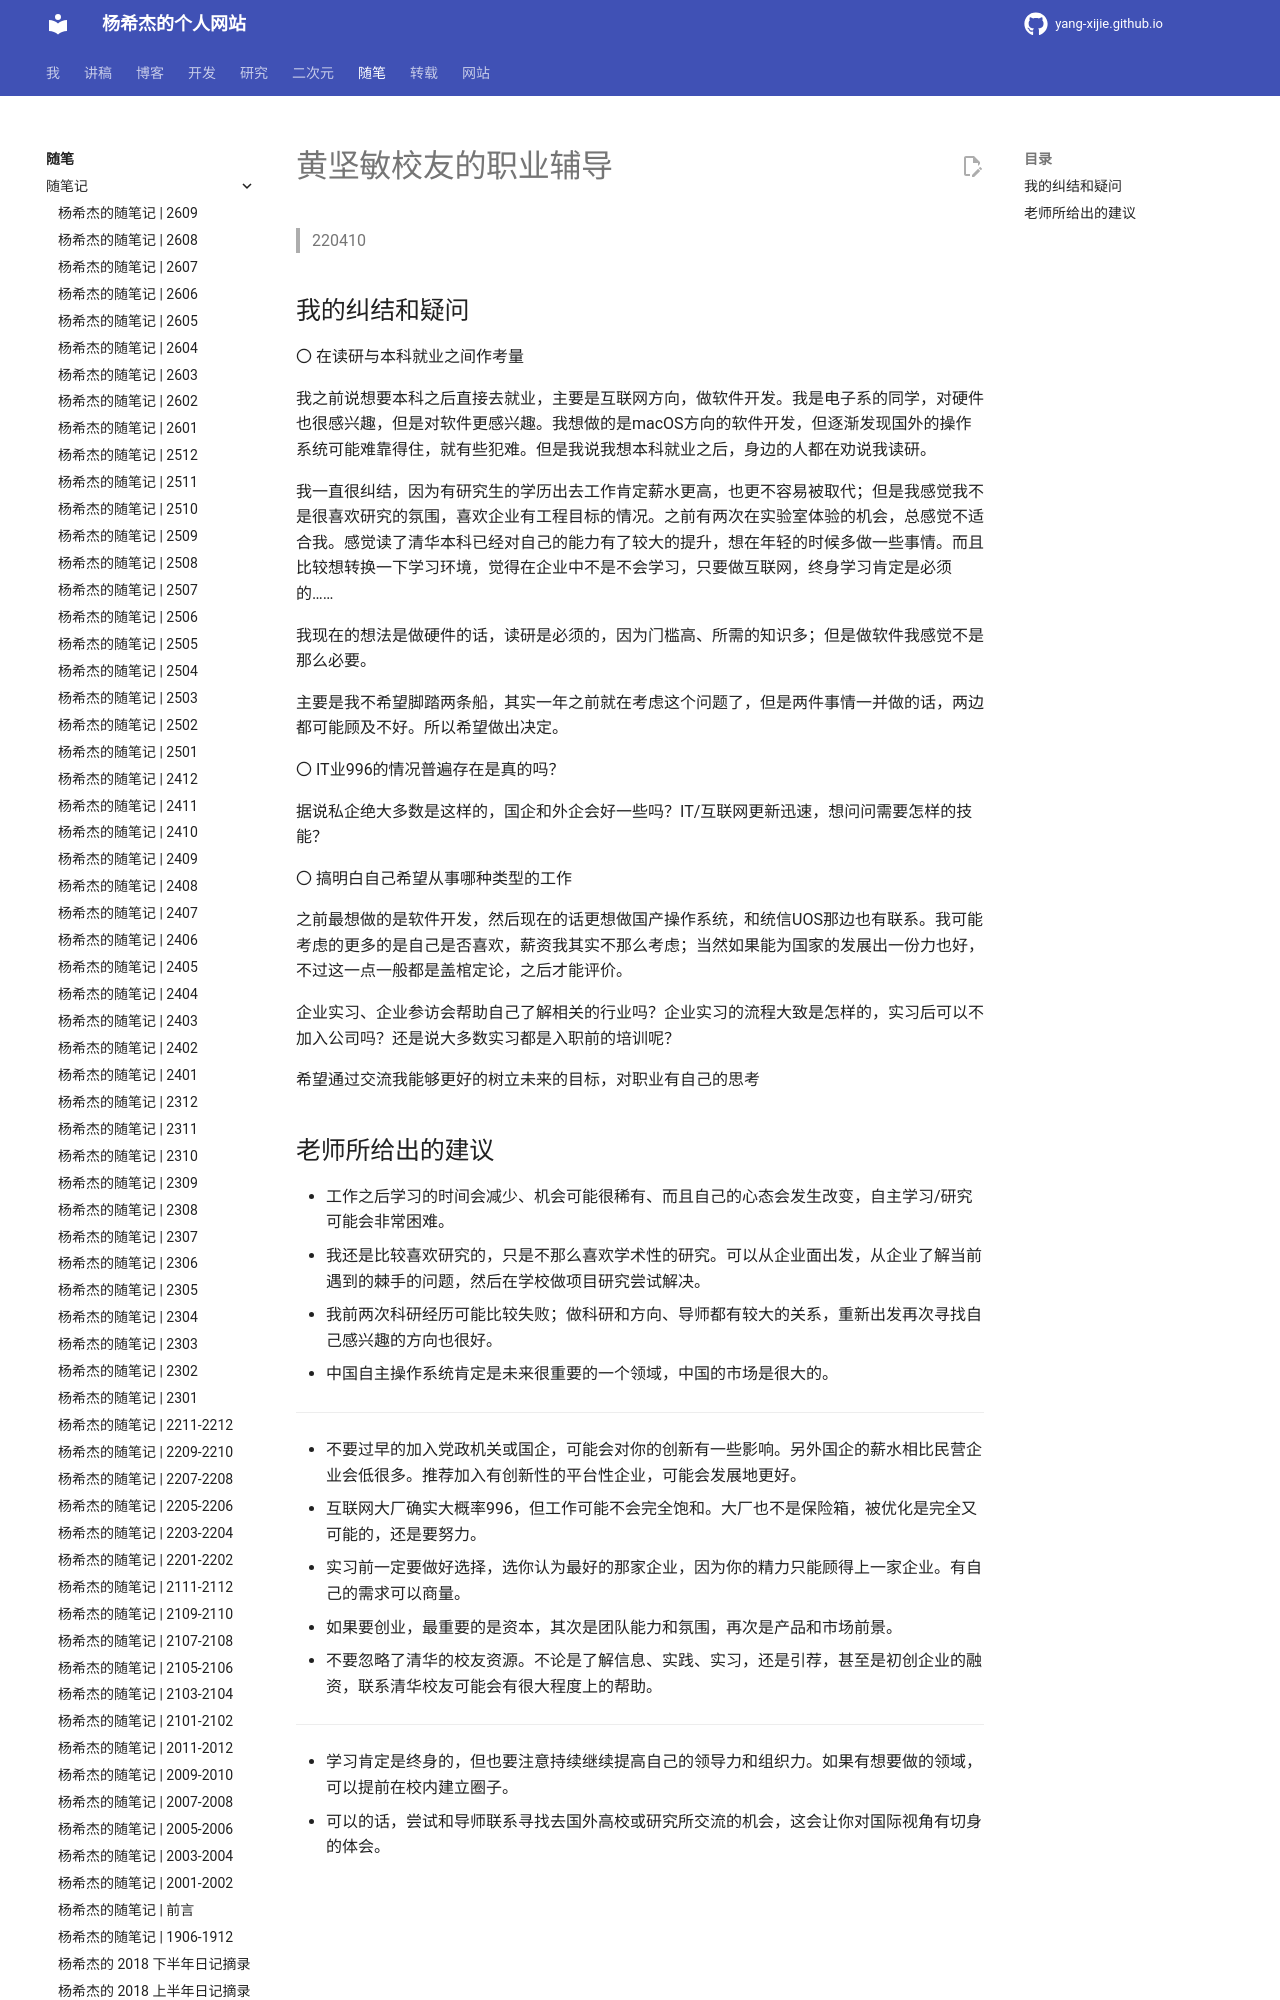

repository: Yang-Xijie/yang-xijie.github.io · page: ESSAY/Articles/220410-job-discussion/index.html · generator: mkdocs

# 黄坚敏校友的职业辅导

> 220410

## 我的纠结和疑问

〇 在读研与本科就业之间作考量

我之前说想要本科之后直接去就业，主要是互联网方向，做软件开发。我是电子系的同学，对硬件也很感兴趣，但是对软件更感兴趣。我想做的是macOS方向的软件开发，但逐渐发现国外的操作系统可能难靠得住，就有些犯难。但是我说我想本科就业之后，身边的人都在劝说我读研。

我一直很纠结，因为有研究生的学历出去工作肯定薪水更高，也更不容易被取代；但是我感觉我不是很喜欢研究的氛围，喜欢企业有工程目标的情况。之前有两次在实验室体验的机会，总感觉不适合我。感觉读了清华本科已经对自己的能力有了较大的提升，想在年轻的时候多做一些事情。而且比较想转换一下学习环境，觉得在企业中不是不会学习，只要做互联网，终身学习肯定是必须的……

我现在的想法是做硬件的话，读研是必须的，因为门槛高、所需的知识多；但是做软件我感觉不是那么必要。

主要是我不希望脚踏两条船，其实一年之前就在考虑这个问题了，但是两件事情一并做的话，两边都可能顾及不好。所以希望做出决定。

〇 IT业996的情况普遍存在是真的吗？

据说私企绝大多数是这样的，国企和外企会好一些吗？IT/互联网更新迅速，想问问需要怎样的技能？

〇 搞明白自己希望从事哪种类型的工作

之前最想做的是软件开发，然后现在的话更想做国产操作系统，和统信UOS那边也有联系。我可能考虑的更多的是自己是否喜欢，薪资我其实不那么考虑；当然如果能为国家的发展出一份力也好，不过这一点一般都是盖棺定论，之后才能评价。

企业实习、企业参访会帮助自己了解相关的行业吗？企业实习的流程大致是怎样的，实习后可以不加入公司吗？还是说大多数实习都是入职前的培训呢？
